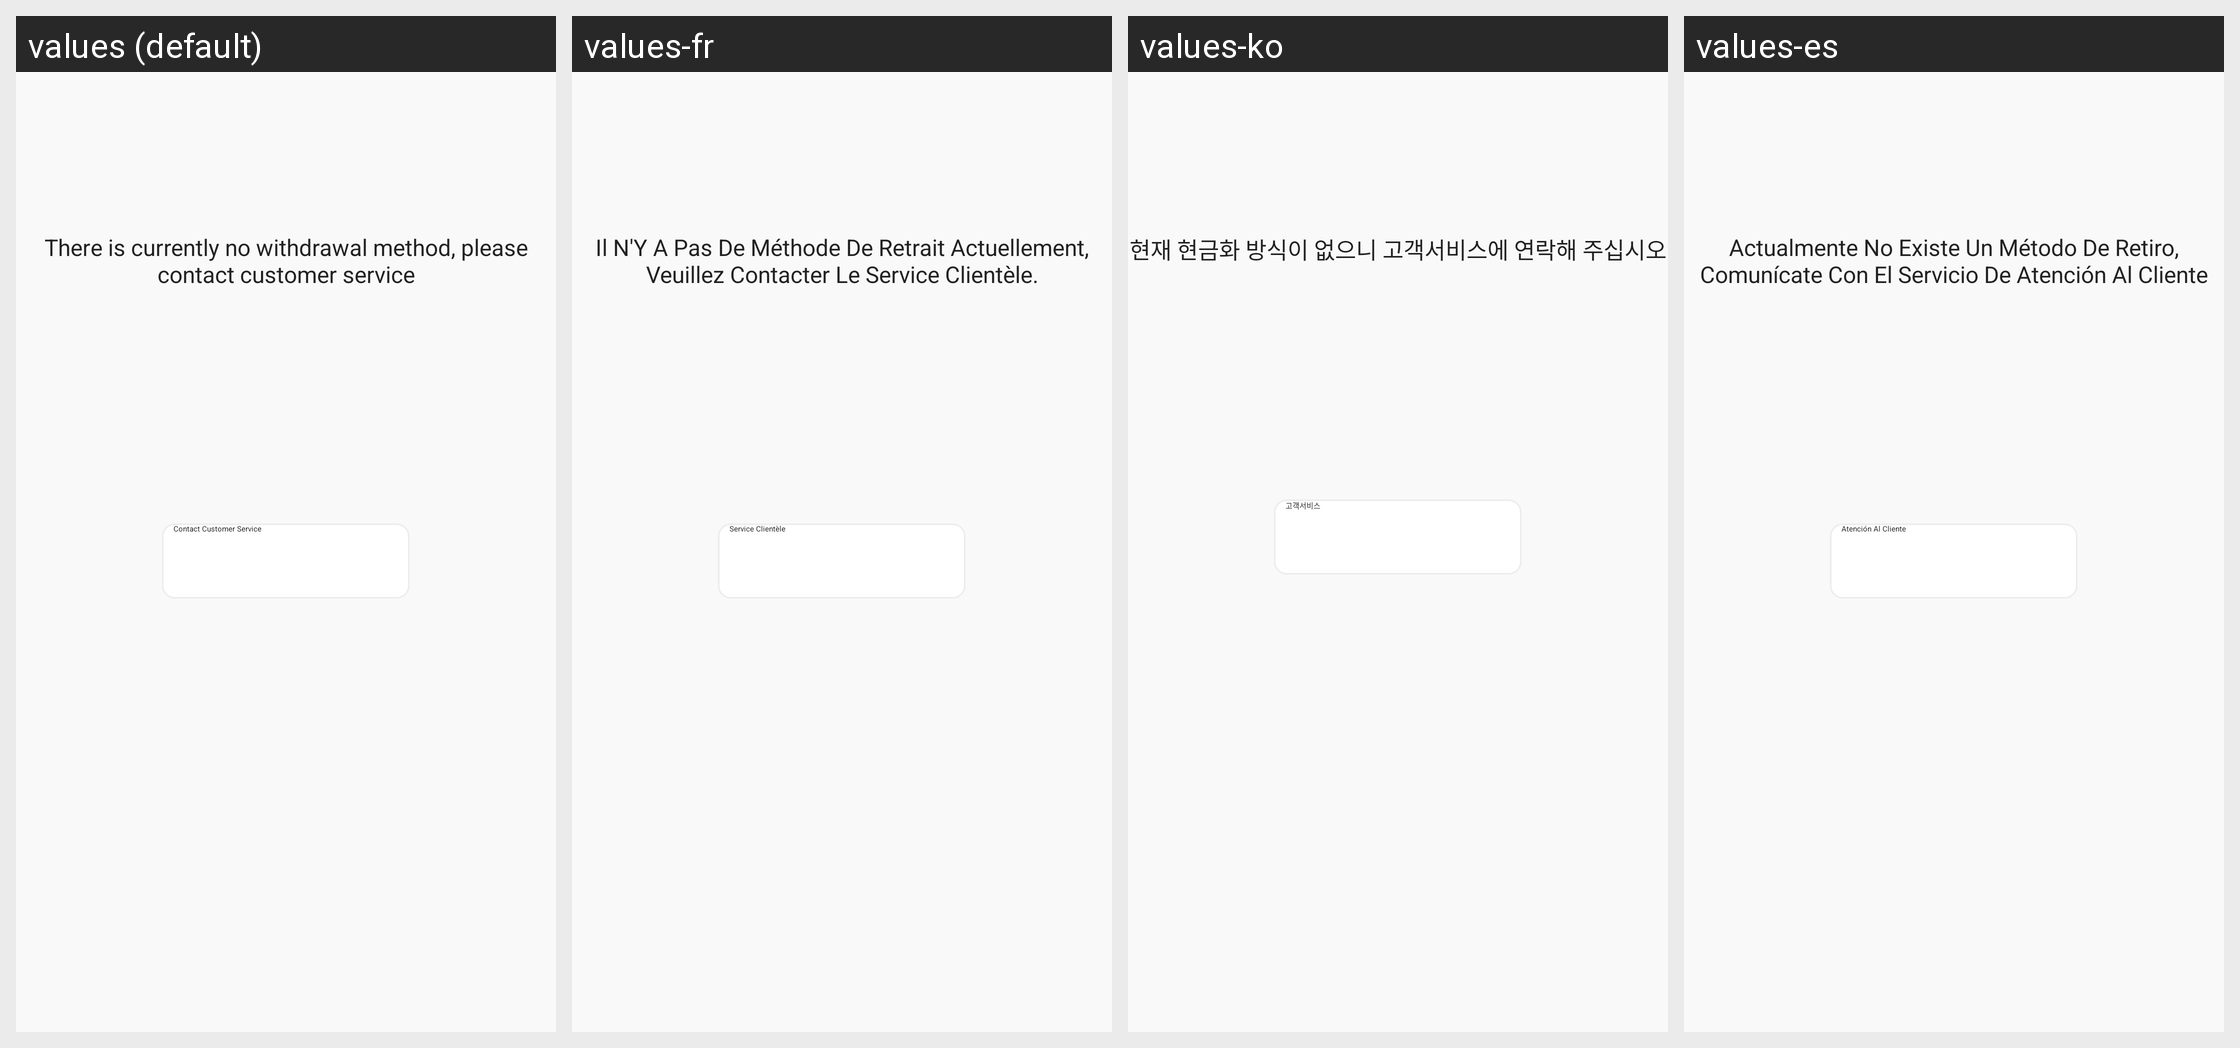

Here is an Android app screen in its default locale and in the app's own translations. Write out the translated-string differences for the strings that appear on this screen.
Android screen res/layout/layout_empty_withdrawal.xml rendered under 4 locales, left to right: values (default), values-fr, values-ko, values-es. Device: Nexus 5 (rendered at 1080×1920; each locale shown at half size, 540×960, under a caption strip naming it); theme AppTheme.NoActionBar.StatusBarWhite.
Other locales in the repository, not shown: values-af, values-ar, values-ar-rAE, values-as, values-cs, values-da, values-de, values-de-rDE, values-el, values-en, values-en-rGB, values-en-rUS, values-es-rES, values-es-rUS, values-eu, values-fa, values-fi, values-fr-rCA, values-fr-rFR, values-gu, values-hr, values-hu, values-in, values-it, values-iw, values-ja, values-ja-rJP, values-km, values-kn, values-ko-rKR, values-ky, values-ml, values-mr, values-ms, values-my, values-nb, values-ne, values-nl, values-or, values-pa, values-pl, values-pt, values-pt-rPT, values-ro, values-ru-rRU, values-sk, values-sl, values-sv, values-ta, values-te, values-tl, values-tr, values-ur, values-vi, values-vi-rVN, values-zh, values-zh-rCN, values-zh-rHK, values-zh-rTW.
Strings drawn on this screen, with the default value and each locale's value (text and hints the layout hard-codes, and strings that could not be matched under every locale, appear in the picture but are not listed):

withdraw.method.empty.desc
  values: There is currently no withdrawal method, please contact customer service
  values-fr: Il N'Y A Pas De Méthode De Retrait Actuellement, Veuillez Contacter Le Service Clientèle.
  values-ko: 현재 현금화 방식이 없으니 고객서비스에 연락해 주십시오
  values-es: Actualmente No Existe Un Método De Retiro, Comunícate Con El Servicio De Atención Al Cliente

app.contact.service
  values: Contact Customer Service
  values-fr: Service Clientèle
  values-ko: 고객서비스
  values-es: Atención Al Cliente
